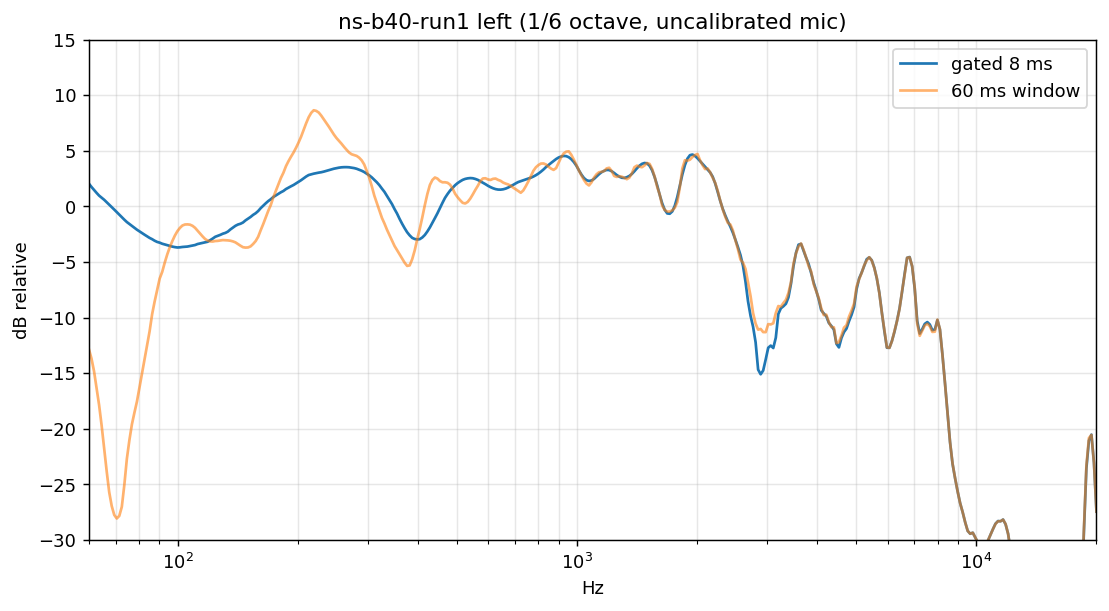

The data file committed next to this chart (first rows):
freq_hz, gated_db, long_db (1/6 octave, relative to the 0.5-4 kHz mean)
6.000000000000000000e+01, 2.034035445252079910e+00, -1.286748027467402977e+01
6.087994546880344870e+01, 1.741886348528961292e+00, -1.368996424530502054e+01
6.177279600474133048e+01, 1.472881582671114131e+00, -1.482122890436413343e+01
6.267874087040286213e+01, 1.214749375539618370e+00, -1.634161629236288604e+01
6.359797210405646695e+01, 9.684316234262340117e-01, -1.785253478669497440e+01
6.453068456035734357e+01, 7.873027405430228498e-01, -1.968973842002084496e+01
6.547707595165182681e+01, 5.943779438306542318e-01, -2.177993924631246614e+01
6.643734688988774906e+01, 3.763575825656246820e-01, -2.379640966278498837e+01
6.741170092913907297e+01, 1.568012476605176175e-01, -2.568290439059177999e+01
6.840034460875456546e+01, -6.171429305019415779e-02, -2.693829246056002091e+01
6.940348749713899679e+01, -2.875808202742682340e-01, -2.773991898694502822e+01
7.042134223617672717e+01, -5.176683745798769110e-01, -2.806147449060554067e+01
7.145412458630640629e+01, -7.464551351963422121e-01, -2.782849433529013794e+01
7.250205347225703179e+01, -9.786566713224758018e-01, -2.701159696321673209e+01
7.356535102945463223e+01, -1.196955407396124826e+00, -2.503851696557539697e+01
7.464424265110969259e+01, -1.409856284445126562e+00, -2.269861004064374299e+01
7.573895703599484364e+01, -1.584578242527598491e+00, -2.102292648537918041e+01
7.684972623692351590e+01, -1.749767908439668673e+00, -1.959507211382447167e+01
7.797678570993961955e+01, -1.927712439097234665e+00, -1.854106705194229221e+01
7.912037436422826886e+01, -2.098787331474778028e+00, -1.753765665580842636e+01
8.028073461275884881e+01, -2.250514563461305073e+00, -1.628234984736349844e+01
8.145811242367062732e+01, -2.399976255522140889e+00, -1.502265124333456470e+01
8.265275737241213960e+01, -2.547061942400656420e+00, -1.375352078778750808e+01
8.386492269464488913e+01, -2.691516025625745101e+00, -1.248552827203376836e+01
8.509486533992330237e+01, -2.835222108372242644e+00, -1.123770784603959072e+01
8.634284602616168058e+01, -2.949970983529180302e+00, -9.704038769740080284e+00
8.760912929490025647e+01, -3.088212356591387930e+00, -8.555039339919073171e+00
8.889398356738129792e+01, -3.197653958667487473e+00, -7.497742310270758992e+00
9.019768120144806289e+01, -3.263237930582910451e+00, -6.486132614425613951e+00
9.152049854927788886e+01, -3.359209650507160916e+00, -5.889510270216632648e+00
9.286271601596237701e+01, -3.425738216532309366e+00, -5.060436820525961110e+00
9.422461811894616801e+01, -3.491952909828391682e+00, -4.316641363879249127e+00
9.560649354833782354e+01, -3.554340179713619818e+00, -3.669561965997349517e+00
9.700863522810524842e+01, -3.617486561151800117e+00, -3.124053364856948178e+00
9.843134037816821547e+01, -3.663313262436954432e+00, -2.634602319344683252e+00
9.987491057740186307e+01, -3.696135554619477404e+00, -2.234700839051107835e+00
1.013396518275641114e+02, -3.682362487318005861e+00, -1.937776469416917280e+00
1.028258746181605119e+02, -3.650255953952253662e+00, -1.720694125128481744e+00
1.043338939922604283e+02, -3.631805856966156654e+00, -1.630422067209821080e+00
1.058640296132789160e+02, -3.613060924990012523e+00, -1.618988734066793000e+00
1.074166058327368916e+02, -3.568108721398004946e+00, -1.643939842665556483e+00
1.089919517590162741e+02, -3.519772090169784207e+00, -1.747460646458339539e+00
1.105904013271227910e+02, -3.476523547736221076e+00, -1.926631077273192716e+00
1.122122933694720643e+02, -3.385988657276158165e+00, -2.190352633288505046e+00
1.138579716877138992e+02, -3.334671896341234287e+00, -2.445706291485709727e+00
1.155277851256096966e+02, -3.282079460357170575e+00, -2.703615760759937814e+00
1.172220876429793464e+02, -3.227471246794621607e+00, -2.937297402586686701e+00
1.189412383907313568e+02, -3.179967486365878671e+00, -3.076392706330477012e+00
1.206856017869945958e+02, -3.038887198401539536e+00, -3.146659838088506689e+00
1.224555475943659815e+02, -2.894112151844765890e+00, -3.160118574762016408e+00
1.242514509982911051e+02, -2.735209736533676050e+00, -3.114683456538649864e+00
1.260736926865944412e+02, -2.650066194576854883e+00, -3.101514262441103398e+00
1.279226589301758992e+02, -2.561844157036631486e+00, -3.070541215693886272e+00
1.297987416648908550e+02, -2.457317379324354789e+00, -3.031140022906960496e+00
1.317023385746308861e+02, -2.386230670018328226e+00, -3.045750969124807028e+00
1.336338531756236137e+02, -2.268905541982277896e+00, -3.058081460340314806e+00
1.355936949019675524e+02, -2.074442409249893871e+00, -3.088213061299160955e+00
1.375822791924225896e+02, -1.911514559117538425e+00, -3.148060721672809592e+00
1.396000275784729752e+02, -1.746980364378611483e+00, -3.237483553108756240e+00
1.416473677736815375e+02, -1.631784962980038500e+00, -3.391941631700415627e+00
... 340 more rows
